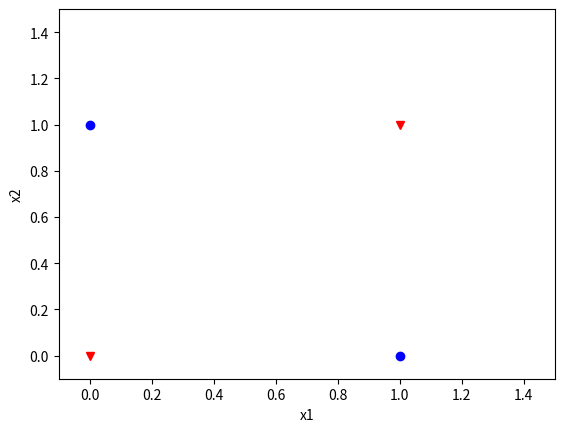

Python code for this plot:
import matplotlib.pyplot as plt


plt.plot([1, 0], [0, 1], 'bo')
plt.plot([0, 1], [0, 1], 'rv')
plt.axis([-0.1, 1.5, -0.1, 1.5])
plt.xlabel('x1')
plt.ylabel('x2')

plt.show()
